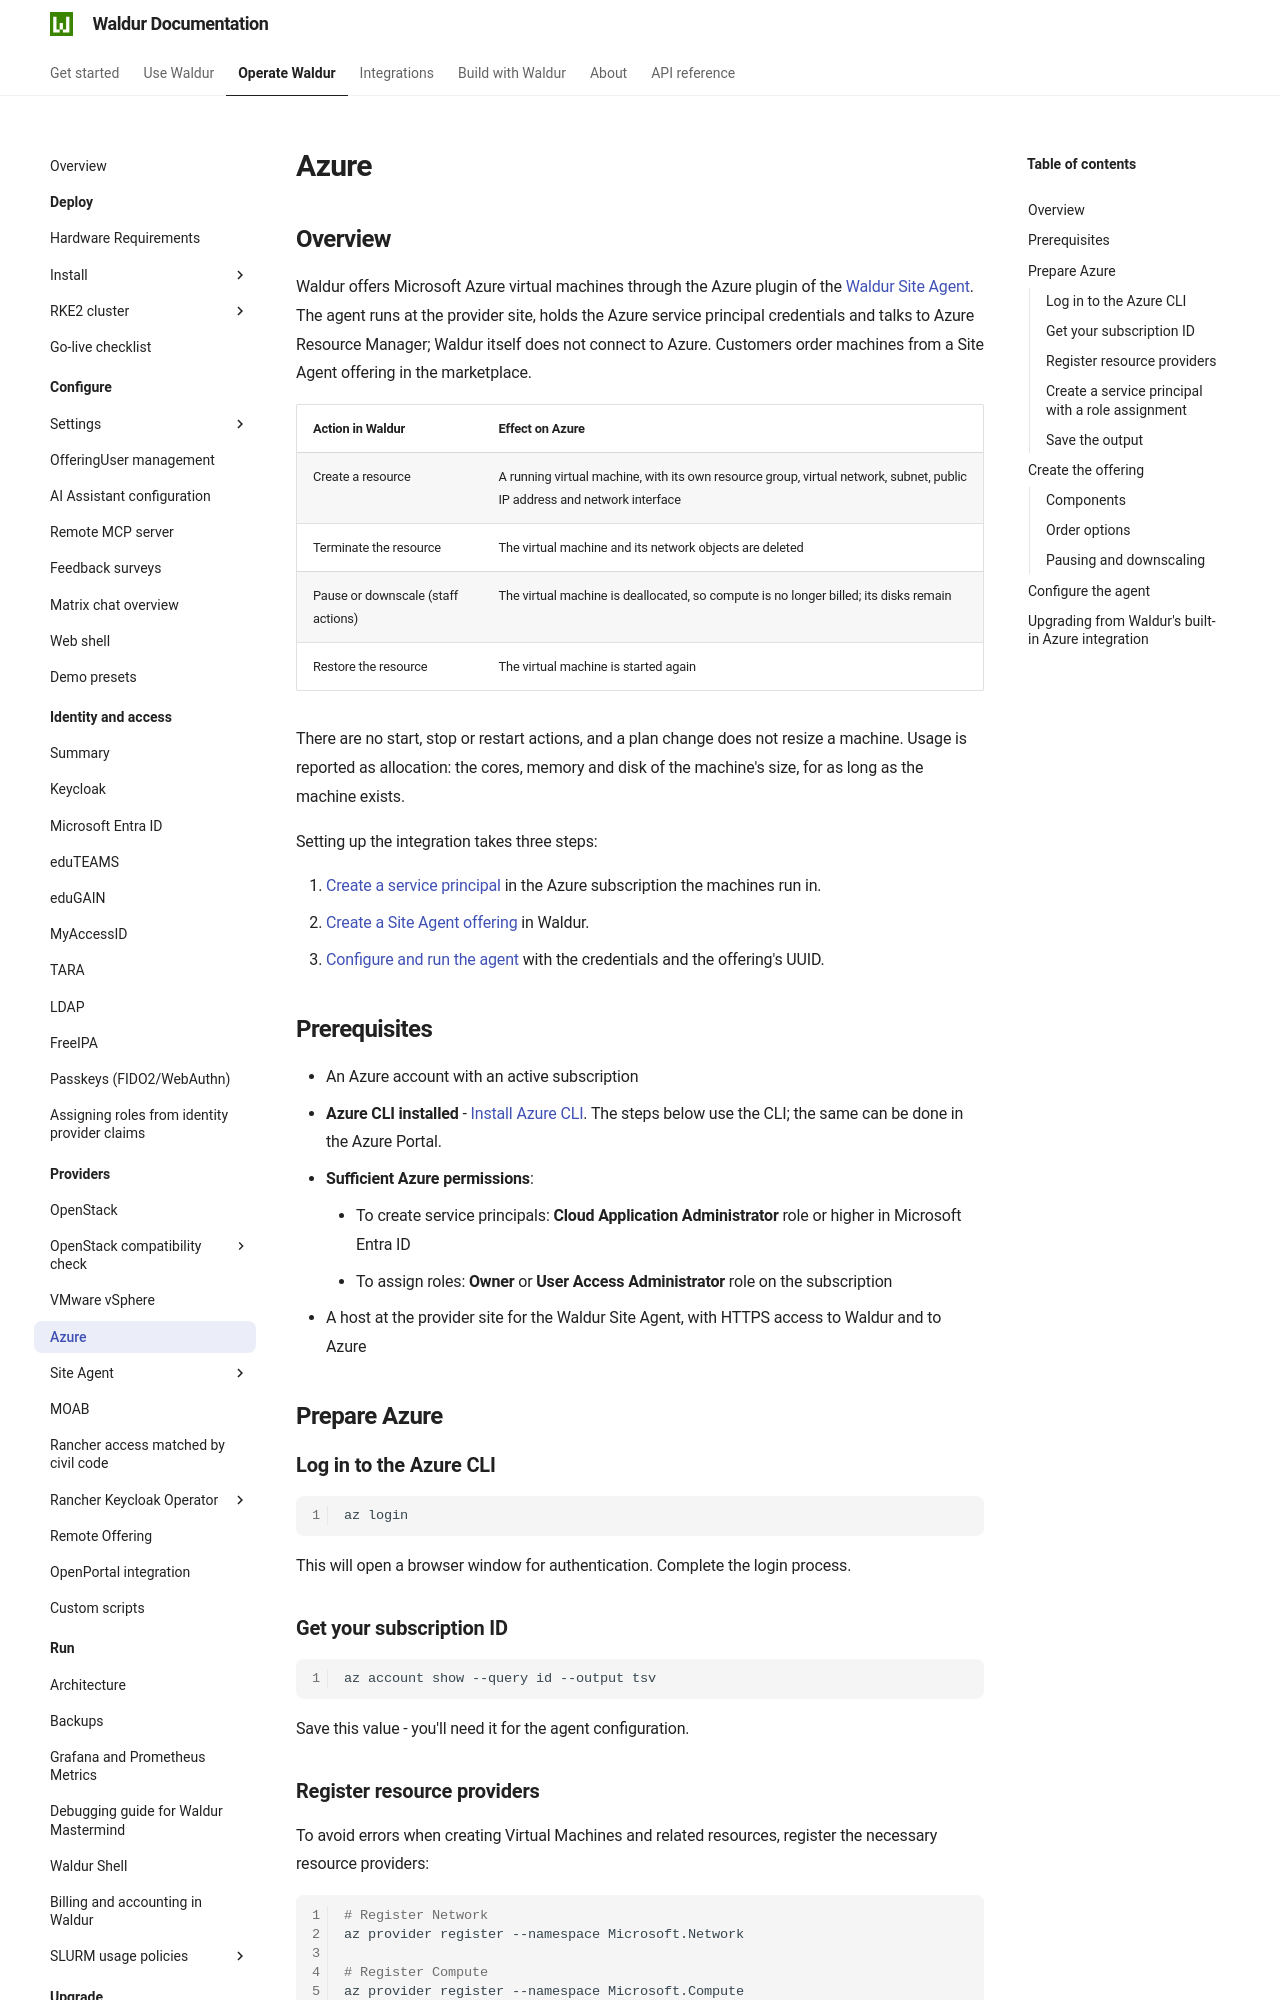

repository: waldur/waldur-docs · page: latest/admin-guide/providers/azure/index.html · generator: mkdocs

# Azure

## Overview

Waldur offers Microsoft Azure virtual machines through the Azure plugin of the
[Waldur Site Agent](site-agent/index.md). The agent runs at the provider site, holds the Azure
service principal credentials and talks to Azure Resource Manager; Waldur itself does not
connect to Azure. Customers order machines from a Site Agent offering in the marketplace.

| Action in Waldur | Effect on Azure |
|---|---|
| Create a resource | A running virtual machine, with its own resource group, virtual network, subnet, public IP address and network interface |
| Terminate the resource | The virtual machine and its network objects are deleted |
| Pause or downscale (staff actions) | The virtual machine is deallocated, so compute is no longer billed; its disks remain |
| Restore the resource | The virtual machine is started again |

There are no start, stop or restart actions, and a plan change does not resize a machine.
Usage is reported as allocation: the cores, memory and disk of the machine's size, for as long
as the machine exists.

Setting up the integration takes three steps:

1. [Create a service principal](#prepare-azure) in the Azure subscription the machines run in.
2. [Create a Site Agent offering](#create-the-offering) in Waldur.
3. [Configure and run the agent](#configure-the-agent) with the credentials and the offering's UUID.

## Prerequisites

- An Azure account with an active subscription
- **Azure CLI installed** - [Install Azure CLI](https://learn.microsoft.com/en-us/cli/azure/install-azure-cli).
  The steps below use the CLI; the same can be done in the Azure Portal.
- **Sufficient Azure permissions**:
    - To create service principals: **Cloud Application Administrator** role or higher in Microsoft Entra ID
    - To assign roles: **Owner** or **User Access Administrator** role on the subscription
- A host at the provider site for the Waldur Site Agent, with HTTPS access to Waldur and to Azure

## Prepare Azure

### Log in to the Azure CLI

```bash
az login
```

This will open a browser window for authentication. Complete the login process.

### Get your subscription ID

```bash
az account show --query id --output tsv
```

Save this value - you'll need it for the agent configuration.

### Register resource providers

To avoid errors when creating Virtual Machines and related resources, register the necessary resource providers:

```bash
# Register Network
az provider register --namespace Microsoft.Network

# Register Compute
az provider register --namespace Microsoft.Compute

# Register Storage
az provider register --namespace Microsoft.Storage
```

**Verify registration:**

```bash
az provider show -n Microsoft.Network --query "registrationState"
# Should output: "Registered"
```
